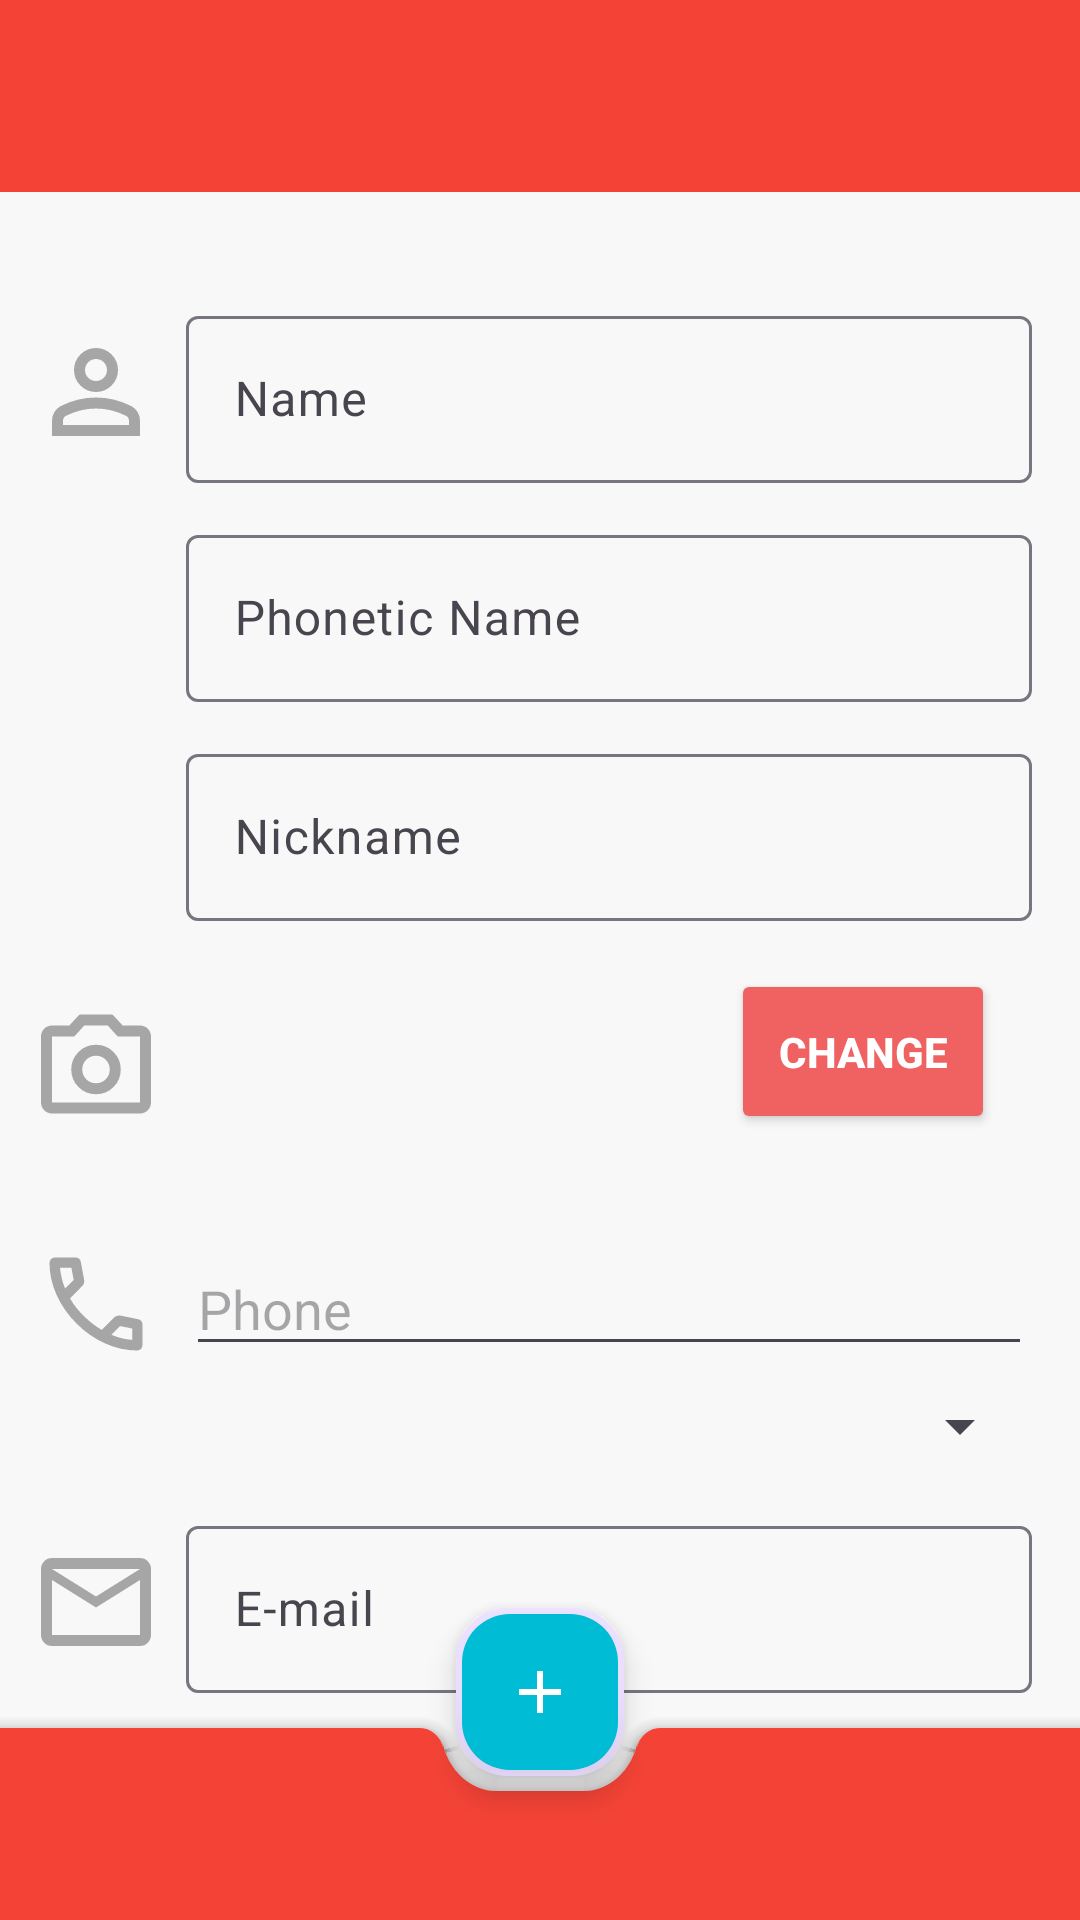

This screen was rendered from an Android layout file. Write that file and the resources it references.
<!-- AndroidManifest.xml: activity theme Theme.PlayGames -->
<!-- res/layout/new_player.xml -->
<?xml version="1.0" encoding="utf-8"?>
<androidx.constraintlayout.widget.ConstraintLayout xmlns:android="http://schemas.android.com/apk/res/android"
    xmlns:app="http://schemas.android.com/apk/res-auto"
    xmlns:tools="http://schemas.android.com/tools"
    android:id="@+id/new_player"
    app:title="@string/new_player"
    android:layout_width="match_parent"
    android:layout_height="match_parent"
    android:background="#F8F8F8"
    tools:context=".NewPlayerActivity">

    
    <include layout="@layout/toolbar_layout">
    </include>

    
    <androidx.constraintlayout.widget.Guideline
        android:id="@+id/guideline"
        android:layout_width="wrap_content"
        android:layout_height="wrap_content"
        android:orientation="vertical"
        app:layout_constraintGuide_percent="0.15" />

    
    <ImageView
        android:id="@+id/profileIcon"
        android:layout_width="0dp"
        android:layout_height="0dp"
        android:layout_marginTop="100dp"
        android:layout_marginStart="10dp"
        app:srcCompat="@drawable/profile"
        app:layout_constraintBottom_toBottomOf="@id/name"
        app:layout_constraintEnd_toStartOf="@id/guideline"
        app:layout_constraintStart_toStartOf="parent"
        app:layout_constraintTop_toTopOf="parent" />

    <com.google.android.material.textfield.TextInputLayout
        android:id="@+id/name"
        android:layout_width="0dp"
        android:layout_height="wrap_content"
        android:layout_marginStart="8dp"
        android:layout_marginEnd="16dp"
        android:layout_marginTop="100dp"
        app:layout_constraintEnd_toEndOf="parent"
        app:layout_constraintStart_toEndOf="@id/guideline"
        app:layout_constraintTop_toTopOf="parent">
        <com.google.android.material.textfield.TextInputEditText
            android:id="@+id/nameEditText"
            android:layout_width="match_parent"
            android:layout_height="wrap_content"
            android:hint="Name"
            android:inputType="text" />
        </com.google.android.material.textfield.TextInputLayout>

    <com.google.android.material.textfield.TextInputLayout
        android:id="@+id/phoneticName"
        android:layout_width="0dp"
        android:layout_height="wrap_content"
        android:layout_marginTop="12dp"
        android:layout_marginStart="8dp"
        android:layout_marginEnd="16dp"
        app:layout_constraintStart_toEndOf="@id/guideline"
        app:layout_constraintEnd_toEndOf="parent"
        app:layout_constraintTop_toBottomOf="@id/name">
        <com.google.android.material.textfield.TextInputEditText
            android:id="@+id/phoneticNameEditText"
            android:layout_width="match_parent"
            android:layout_height="wrap_content"
            android:hint="Phonetic Name"
            android:inputType="text" />
    </com.google.android.material.textfield.TextInputLayout>

    <com.google.android.material.textfield.TextInputLayout
        android:id="@+id/nickName"
        android:layout_width="0dp"
        android:layout_height="wrap_content"
        android:layout_marginTop="12dp"
        android:layout_marginStart="8dp"
        android:layout_marginEnd="16dp"
        app:layout_constraintStart_toEndOf="@id/guideline"
        app:layout_constraintEnd_toEndOf="parent"
        app:layout_constraintTop_toBottomOf="@id/phoneticName">
        <com.google.android.material.textfield.TextInputEditText
            android:id="@+id/nickNameEditText"
            android:layout_width="match_parent"
            android:layout_height="wrap_content"
            android:hint="Nickname"
            android:inputType="text" />
    </com.google.android.material.textfield.TextInputLayout>


    
    <ImageView
        android:id="@+id/imagenIcon"
        android:layout_width="0dp"
        android:layout_height="0dp"
        android:layout_marginTop="8dp"
        android:layout_marginStart="10dp"
        app:srcCompat="@drawable/camera"
        app:layout_constraintEnd_toStartOf="@id/guideline"
        app:layout_constraintStart_toStartOf="parent"
        app:layout_constraintTop_toTopOf="@id/avatar"
        app:layout_constraintBottom_toBottomOf="@id/changeButton"
        />

    <ImageView
        android:id="@+id/avatar"
        android:layout_width="125dp"
        android:layout_height="75dp"
        android:layout_marginTop="16dp"
        android:layout_marginEnd="8dp"
        app:layout_constraintEnd_toStartOf="@id/changeButton"
        app:layout_constraintStart_toStartOf="@id/guideline"
        app:layout_constraintTop_toBottomOf="@id/nickName"
        app:srcCompat="@drawable/ic_launcher_foreground"
        tools:src="@tools:sample/backgrounds/scenic[1]" />

    <Button
        android:id="@+id/changeButton"
        android:layout_width="wrap_content"
        android:layout_height="55dp"
        android:text="CHANGE"
        android:textStyle="bold"
        android:backgroundTint="#F06262"
        android:textColor="#FFFFFF"
        app:layout_constraintStart_toEndOf="@id/avatar"
        app:layout_constraintTop_toTopOf="@id/avatar"
        app:layout_constraintEnd_toEndOf="parent" />

    
    <ImageView
        android:id="@+id/phoneIcon"
        android:layout_width="0dp"
        android:layout_height="0dp"
        android:layout_marginTop="16dp"
        android:layout_marginStart="10dp"
        app:srcCompat="@drawable/phone"
        app:layout_constraintBottom_toBottomOf="@id/phone"
        app:layout_constraintEnd_toStartOf="@id/guideline"
        app:layout_constraintStart_toStartOf="parent"
        app:layout_constraintTop_toBottomOf="@+id/avatar"/>

    <EditText
        android:id="@+id/phone"
        android:layout_width="0dp"
        android:layout_height="wrap_content"
        android:layout_marginStart="8dp"
        android:layout_marginEnd="16dp"
        android:hint="Phone"
        android:inputType="phone"
        app:layout_constraintStart_toEndOf="@id/guideline"
        app:layout_constraintEnd_toEndOf="parent"
        app:layout_constraintTop_toTopOf="@id/phoneIcon" />

    <Spinner
        android:id="@+id/spinner"
        android:layout_width="0dp"
        android:layout_height="wrap_content"
        android:layout_marginTop="8dp"
        android:layout_marginEnd="16dp"
        app:layout_constraintStart_toEndOf="@id/guideline"
        app:layout_constraintEnd_toEndOf="parent"
        app:layout_constraintTop_toBottomOf="@id/phone" />

    
    <ImageView
        android:id="@+id/emailIcon"
        android:layout_width="0dp"
        android:layout_height="0dp"
        android:layout_marginTop="16dp"
        android:layout_marginStart="10dp"
        app:srcCompat="@drawable/mail"
        app:layout_constraintStart_toStartOf="parent"
        app:layout_constraintTop_toBottomOf="@+id/spinner"
        app:layout_constraintEnd_toStartOf="@id/guideline"
        app:layout_constraintBottom_toBottomOf="@id/email"/>

    <com.google.android.material.textfield.TextInputLayout
        android:id="@+id/email"
        android:layout_width="0dp"
        android:layout_height="wrap_content"
        android:layout_marginStart="8dp"
        android:layout_marginEnd="16dp"
        app:layout_constraintStart_toEndOf="@id/guideline"
        app:layout_constraintEnd_toEndOf="parent"
        app:layout_constraintTop_toTopOf="@id/emailIcon">
        <com.google.android.material.textfield.TextInputEditText
            android:id="@+id/emailEditText"
            android:layout_width="match_parent"
            android:layout_height="wrap_content"
            android:hint="E-mail"
            android:inputType="textEmailAddress" />
    </com.google.android.material.textfield.TextInputLayout>


    
    <include layout="@layout/botton_bar">
    </include>

</androidx.constraintlayout.widget.ConstraintLayout>
<!-- res/layout/toolbar_layout.xml (included above) -->
<?xml version="1.0" encoding="utf-8"?>
<androidx.appcompat.widget.Toolbar
    xmlns:android="http://schemas.android.com/apk/res/android"
    xmlns:app="http://schemas.android.com/apk/res-auto"
    android:id="@+id/toolbar"
    android:layout_width="match_parent"
    android:layout_height="wrap_content"
    android:background="@color/rojo"
    android:minHeight="?attr/actionBarSize"
    app:popupTheme="@style/ThemeOverlay.AppCompat.Light"
    android:theme="@style/ThemeOverlay.AppCompat.Dark.ActionBar" />
<!-- res/layout/botton_bar.xml (included above) -->
<androidx.coordinatorlayout.widget.CoordinatorLayout
    xmlns:android="http://schemas.android.com/apk/res/android"
    xmlns:app="http://schemas.android.com/apk/res-auto"
    android:layout_width="match_parent"
    android:layout_height="match_parent">

    

    
    <com.google.android.material.floatingactionbutton.FloatingActionButton
        android:id="@+id/fab"
        android:layout_width="wrap_content"
        android:layout_height="wrap_content"
        android:src="@drawable/add"
        style="@style/fab"
        app:tint="@color/white"
        app:layout_anchor="@id/bottom_appbar"
        android:contentDescription="Add Item"
        android:layout_gravity="center"/>

    
    <com.google.android.material.bottomappbar.BottomAppBar
        android:id="@+id/bottom_appbar"
        android:layout_width="match_parent"
        android:layout_height="?attr/actionBarSize"
        android:layout_gravity="bottom"
        style="@style/Widget.MaterialComponents.BottomAppBar.Colored"
        android:backgroundTint="@color/rojo"
        app:fabAlignmentMode="center"
        app:fabCradleVerticalOffset="12dp"
        app:popupTheme="@style/ThemeOverlay.AppCompat.Light"
        app:theme="@style/ThemeOverlay.AppCompat.Dark.ActionBar"/>
</androidx.coordinatorlayout.widget.CoordinatorLayout>
<!-- resources referenced by this layout -->
<resources>
  <color name="rojo">#F44336</color>
  <color name="white">#FFFFFFFF</color>
  <!-- drawable add (drawable) -->
  <vector xmlns:android="http://schemas.android.com/apk/res/android"
      android:width="24dp"
      android:height="24dp"
      android:viewportWidth="960"
      android:viewportHeight="960">
    <path
        android:pathData="M440,520L200,520v-80h240v-240h80v240h240v80L520,520v240h-80v-240Z"
        android:fillColor="#D9D9D9"/>
  </vector>
  <!-- drawable camera (drawable) -->
  <vector xmlns:android="http://schemas.android.com/apk/res/android"
      android:width="24dp"
      android:height="24dp"
      android:viewportWidth="960"
      android:viewportHeight="960">
    <path
        android:pathData="M480,700q75,0 127.5,-52.5T660,520q0,-75 -52.5,-127.5T480,340q-75,0 -127.5,52.5T300,520q0,75 52.5,127.5T480,700ZM480,620q-42,0 -71,-29t-29,-71q0,-42 29,-71t71,-29q42,0 71,29t29,71q0,42 -29,71t-71,29ZM160,840q-33,0 -56.5,-23.5T80,760v-480q0,-33 23.5,-56.5T160,200h126l74,-80h240l74,80h126q33,0 56.5,23.5T880,280v480q0,33 -23.5,56.5T800,840L160,840ZM160,760h640v-480L638,280l-73,-80L395,200l-73,80L160,280v480ZM480,520Z"
        android:fillColor="#A6A6A6"/>
  </vector>
  <!-- drawable mail (drawable) -->
  <vector xmlns:android="http://schemas.android.com/apk/res/android"
      android:width="24dp"
      android:height="24dp"
      android:viewportWidth="960"
      android:viewportHeight="960">
    <path
        android:pathData="M160,800q-33,0 -56.5,-23.5T80,720v-480q0,-33 23.5,-56.5T160,160h640q33,0 56.5,23.5T880,240v480q0,33 -23.5,56.5T800,800L160,800ZM480,520L160,320v400h640v-400L480,520ZM480,440 L800,240L160,240l320,200ZM160,320v-80,480 -400Z"
        android:fillColor="#A6A6A6"/>
  </vector>
  <!-- drawable phone (drawable) -->
  <vector xmlns:android="http://schemas.android.com/apk/res/android"
      android:width="24dp"
      android:height="24dp"
      android:viewportWidth="960"
      android:viewportHeight="960">
    <path
        android:pathData="M798,840q-125,0 -247,-54.5T329,631Q229,531 174.5,409T120,162q0,-18 12,-30t30,-12h162q14,0 25,9.5t13,22.5l26,140q2,16 -1,27t-11,19l-97,98q20,37 47.5,71.5T387,574q31,31 65,57.5t72,48.5l94,-94q9,-9 23.5,-13.5T670,570l138,28q14,4 23,14.5t9,23.5v162q0,18 -12,30t-30,12ZM241,360l66,-66 -17,-94h-89q5,41 14,81t26,79ZM599,718q39,17 79.5,27t81.5,13v-88l-94,-19 -67,67ZM241,360ZM599,718Z"
        android:fillColor="#A6A6A6"/>
  </vector>
  <!-- drawable profile (drawable) -->
  <vector xmlns:android="http://schemas.android.com/apk/res/android"
      android:width="24dp"
      android:height="24dp"
      android:viewportWidth="960"
      android:viewportHeight="960">
    <path
        android:pathData="M480,480q-66,0 -113,-47t-47,-113q0,-66 47,-113t113,-47q66,0 113,47t47,113q0,66 -47,113t-113,47ZM160,800v-112q0,-34 17.5,-62.5T224,582q62,-31 126,-46.5T480,520q66,0 130,15.5T736,582q29,15 46.5,43.5T800,688v112L160,800ZM240,720h480v-32q0,-11 -5.5,-20T700,654q-54,-27 -109,-40.5T480,600q-56,0 -111,13.5T260,654q-9,5 -14.5,14t-5.5,20v32ZM480,400q33,0 56.5,-23.5T560,320q0,-33 -23.5,-56.5T480,240q-33,0 -56.5,23.5T400,320q0,33 23.5,56.5T480,400ZM480,320ZM480,720Z"
        android:fillColor="#A6A6A6"/>
  </vector>
  <string name="new_player">New Player</string>
  <style name="fab">
          <item name="android:backgroundTint">@color/aquamarina</item>
          <item name="borderWidth">2dp</item>
      </style>
  <style name="Theme.PlayGames" parent="Theme.Material3.Light.NoActionBar">
          
  
          <item name="colorPrimary">@color/aquamarina</item>
          <item name="colorPrimaryVariant">@color/azulOscuro</item>
          <item name="colorOnPrimary">@color/white</item>
  
          
          <item name="colorSecondary">@color/rojo</item>
          <item name="colorSecondaryVariant">@color/rojoOscuro</item>
          <item name="colorOnSecondary">@color/white</item>
  
          <item name="android:statusBarColor">@color/rojoOscuro</item>
      </style>
  <color name="aquamarina">#00BCD4</color>
  <color name="azulOscuro">#00226D</color>
  <color name="rojoOscuro">#9D1208</color>
</resources>
